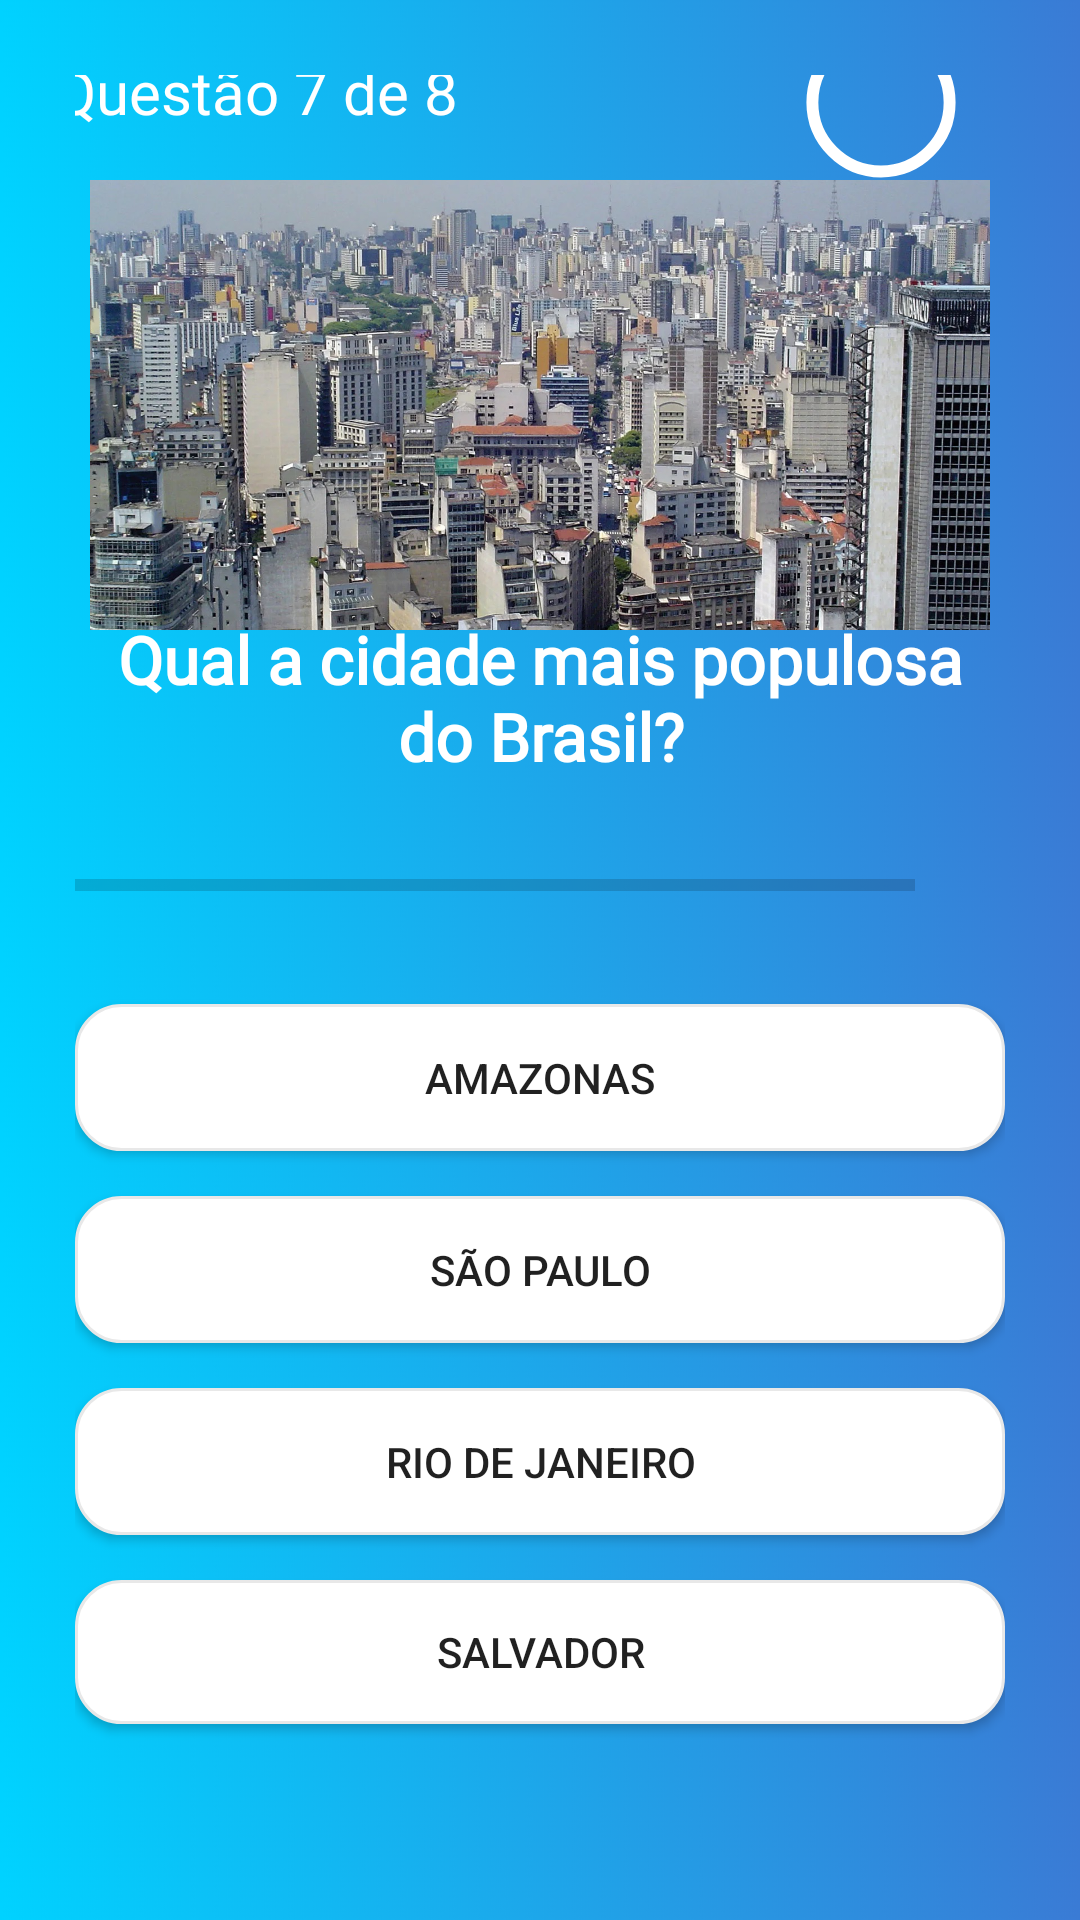

Android layout source for this screen:
<!-- AndroidManifest.xml: application theme Theme.QuizChallenge -->
<!-- res/layout/fragment_quiz_game_level_seven.xml -->
<?xml version="1.0" encoding="utf-8"?>
<androidx.constraintlayout.widget.ConstraintLayout xmlns:android="http://schemas.android.com/apk/res/android"
    xmlns:app="http://schemas.android.com/apk/res-auto"
    xmlns:tools="http://schemas.android.com/tools"
    android:layout_width="match_parent"
    android:layout_height="match_parent"
    android:background="@drawable/background_default"
    android:padding="25dp"
    tools:context=".fragments.QuizGameLevelOneFragment">

    <com.google.android.material.progressindicator.CircularProgressIndicator
        android:id="@+id/circularProgressIndicator"
        android:layout_width="wrap_content"
        android:layout_height="wrap_content"
        android:layout_marginStart="100dp"
        android:layout_marginBottom="17dp"
        android:indeterminate="true"
        app:indicatorColor="@color/pink"
        app:indicatorInset="5dp"
        app:indicatorSize="50dp"
        app:layout_constraintBottom_toTopOf="@+id/spImageView"
        app:layout_constraintEnd_toEndOf="parent"
        app:layout_constraintStart_toEndOf="@+id/questionNumberSevenTextView"
        app:layout_constraintTop_toTopOf="parent"
        app:showDelay="@integer/material_motion_duration_short_1"
        app:trackColor="@color/white"
        app:trackCornerRadius="20dp"
        app:trackThickness="4dp" />

    <androidx.appcompat.widget.AppCompatImageView
        android:id="@+id/spImageView"
        android:layout_width="300dp"
        android:layout_height="150dp"
        android:layout_marginTop="40dp"
        android:scaleType="centerCrop"
        android:src="@drawable/sp_image"
        app:layout_constraintBottom_toTopOf="@+id/questionSevenTextView"
        app:layout_constraintEnd_toEndOf="parent"
        app:layout_constraintStart_toStartOf="parent"
        app:layout_constraintTop_toTopOf="parent" />

    <TextView
        android:id="@+id/countDownTextView"
        android:layout_width="29dp"
        android:layout_height="29dp"
        android:fontFamily="@font/poppins_medium"
        android:gravity="center"
        android:textColor="@color/white"
        android:textSize="15sp"
        app:layout_constraintBottom_toBottomOf="@+id/circularProgressIndicator"
        app:layout_constraintEnd_toEndOf="@+id/circularProgressIndicator"
        app:layout_constraintStart_toStartOf="@+id/circularProgressIndicator"
        app:layout_constraintTop_toTopOf="@+id/circularProgressIndicator" />

    <TextView
        android:id="@+id/questionSevenTextView"
        android:layout_width="0dp"
        android:layout_height="wrap_content"
        android:layout_marginTop="25dp"
        android:layout_marginBottom="200dp"
        android:fontFamily="@font/poppins_medium"
        android:gravity="center"
        android:text="@string/seventh_question"
        android:textColor="@color/white"
        android:textSize="22sp"
        android:textStyle="bold"
        app:layout_constraintBottom_toBottomOf="parent"
        app:layout_constraintEnd_toEndOf="parent"
        app:layout_constraintStart_toStartOf="parent"
        app:layout_constraintTop_toTopOf="parent" />

    <LinearLayout
        android:id="@+id/linearLayout"
        android:layout_width="match_parent"
        android:layout_height="wrap_content"
        android:layout_marginBottom="50dp"
        android:gravity="center_vertical"
        android:orientation="horizontal"
        app:layout_constraintBottom_toBottomOf="parent"
        app:layout_constraintEnd_toEndOf="parent"
        app:layout_constraintStart_toStartOf="parent"
        app:layout_constraintTop_toTopOf="parent">

        <ProgressBar
            android:id="@+id/progressBar"
            style="?android:attr/progressBarStyleHorizontal"
            android:layout_width="0dp"
            android:layout_height="match_parent"
            android:layout_weight="1"
            android:indeterminate="false"
            android:max="10"
            android:minHeight="50dp"
            android:outlineSpotShadowColor="@color/pink"
            android:progress="0" />

        <TextView
            android:id="@+id/progressIndicator"
            android:layout_width="wrap_content"
            android:layout_height="wrap_content"
            android:gravity="center"
            android:padding="15dp"
            android:textColor="@color/white"
            android:textColorHint="@color/gray"
            android:textSize="14sp"
            tools:text="0/10" />


    </LinearLayout>

    <androidx.appcompat.widget.AppCompatButton
        android:id="@+id/firstButtonQuestionSeven"
        android:layout_width="match_parent"
        android:layout_height="wrap_content"
        android:layout_marginTop="15dp"
        android:background="@drawable/background_button"
        android:padding="15dp"
        android:text="@string/first_answer_seventh_question"
        app:layout_constraintEnd_toEndOf="@+id/secondButtonQuestionSeven"
        app:layout_constraintHorizontal_bias="0.54"
        app:layout_constraintStart_toStartOf="@+id/secondButtonQuestionSeven"
        app:layout_constraintTop_toBottomOf="@+id/linearLayout" />

    <androidx.appcompat.widget.AppCompatButton
        android:id="@+id/fourthButtonQuestionSeven"
        android:layout_width="match_parent"
        android:layout_height="wrap_content"
        android:layout_marginTop="15dp"
        android:background="@drawable/background_button"
        android:text="@string/fourth_answer_seventh_question"
        app:layout_constraintTop_toBottomOf="@+id/thirdButtonQuestionSeven"
        tools:layout_editor_absoluteX="25dp" />

    <androidx.appcompat.widget.AppCompatButton
        android:id="@+id/secondButtonQuestionSeven"
        android:layout_width="match_parent"
        android:layout_height="wrap_content"
        android:layout_marginTop="15dp"
        android:background="@drawable/background_button"
        android:padding="15dp"
        android:text="@string/second_answer_seventh_question"
        app:layout_constraintEnd_toEndOf="@+id/thirdButtonQuestionSeven"
        app:layout_constraintStart_toStartOf="@+id/thirdButtonQuestionSeven"
        app:layout_constraintTop_toBottomOf="@+id/firstButtonQuestionSeven" />

    <androidx.appcompat.widget.AppCompatButton
        android:id="@+id/thirdButtonQuestionSeven"
        android:layout_width="match_parent"
        android:layout_height="wrap_content"
        android:layout_marginTop="15dp"
        android:background="@drawable/background_button"
        android:padding="15dp"
        android:text="@string/third_answer_seventh_question"
        app:layout_constraintEnd_toEndOf="@+id/fourthButtonQuestionSeven"
        app:layout_constraintStart_toStartOf="@+id/fourthButtonQuestionSeven"
        app:layout_constraintTop_toBottomOf="@+id/secondButtonQuestionSeven" />

    <TextView
        android:id="@+id/questionNumberSevenTextView"
        android:layout_width="wrap_content"
        android:layout_height="wrap_content"
        android:layout_marginEnd="190dp"
        android:layout_marginBottom="170dp"
        android:fontFamily="@font/poppins_medium"
        android:text="@string/question_number_seven_position"
        android:textColor="@color/white"
        android:textSize="20sp"
        app:layout_constraintBottom_toTopOf="@+id/questionSevenTextView"
        app:layout_constraintEnd_toEndOf="parent"
        app:layout_constraintStart_toStartOf="parent"
        app:layout_constraintTop_toTopOf="parent" />


</androidx.constraintlayout.widget.ConstraintLayout>
<!-- resources referenced by this layout -->
<resources>
  <color name="gray">#7A8089</color>
  <color name="pink">#FF35B8</color>
  <color name="white">#FFFFFFFF</color>
  <!-- drawable background_button (drawable) -->
  <?xml version="1.0" encoding="utf-8"?>
  <shape xmlns:android="http://schemas.android.com/apk/res/android"
      android:shape="rectangle">
  
      <stroke android:width="1dp"
          android:color="#E8E8E8"/>
  
      <solid android:color="@color/white"/>
  
      <corners android:radius="15dp"/>
  
  </shape>
  <!-- drawable background_default: jpg bitmap (drawable-v24, 251313 bytes) -->
  <!-- drawable sp_image: jpg bitmap (drawable, 741417 bytes) -->
  <string name="first_answer_seventh_question">Amazonas</string>
  <string name="fourth_answer_seventh_question">Salvador</string>
  <string name="question_number_seven_position">Questão 7 de 8</string>
  <string name="second_answer_seventh_question">São Paulo</string>
  <string name="seventh_question">Qual a cidade mais populosa do Brasil?</string>
  <string name="third_answer_seventh_question">Rio de Janeiro</string>
  <style name="Theme.QuizChallenge" parent="Theme.MaterialComponents.Light.NoActionBar">
          
          <item name="colorPrimary">@color/purple_500</item>
          <item name="colorPrimaryVariant">@color/purple_700</item>
          <item name="colorOnPrimary">@color/white</item>
          
          <item name="colorSecondary">#FF35B8</item>
          <item name="colorSecondaryVariant">@color/teal_700</item>
          <item name="colorOnSecondary">@color/black</item>
          
          <item name="android:statusBarColor" tools:targetApi="l">?attr/colorPrimaryVariant</item>
          
      </style>
  <color name="purple_500">#FF6200EE</color>
  <color name="purple_700">#FF3700B3</color>
  <color name="teal_700">#FF018786</color>
  <color name="black">#FF000000</color>
</resources>
